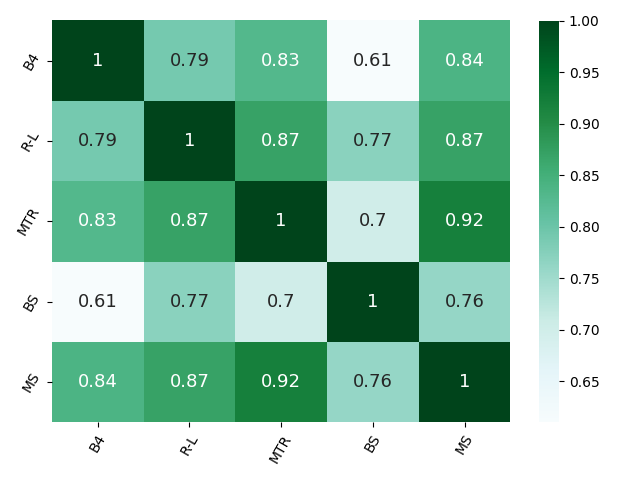

Values plotted in this chart, from the file beside it:
, B4, R-L, MTR, BS, MS
B4, 1, 0.7852, 0.8292, 0.6104, 0.8358
R-L, 0.7852, 1, 0.8706, 0.7711, 0.8723
MTR, 0.8292, 0.8706, 1, 0.7022, 0.9239
BS, 0.6104, 0.7711, 0.7022, 1, 0.76
MS, 0.8358, 0.8723, 0.9239, 0.76, 1
